28-way image classification set "Datasets" from GitHub (sheikh989/FLower_Classification); label vocabulary: bush clock vine, common lantana, datura, hibiscus, jatropha, marigold, nityakalyani, rose, yellow daisy, adathoda, banana, champaka, chitrak, crown flower, four o'clock flower, honeysuckle, indian mallow, malabar melastome, nagapoovu, pinwheel flower, shankupushpam, spider lily, sunflower, thechi, thumba, touch me not, tridax procumbens, wild potato vine.

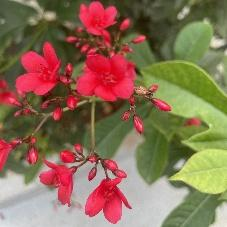
Label: jatropha

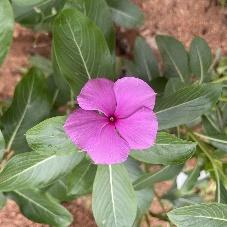
Label: nityakalyani

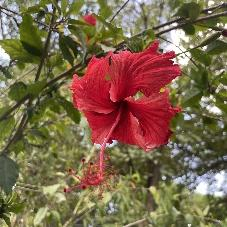
Label: hibiscus

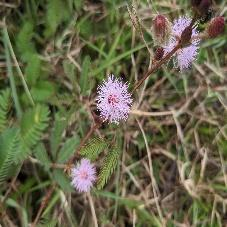
Label: touch me not

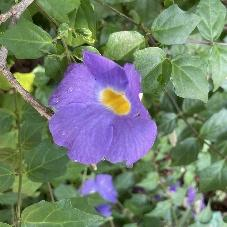
Label: bush clock vine

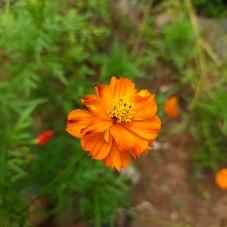
Label: yellow daisy
